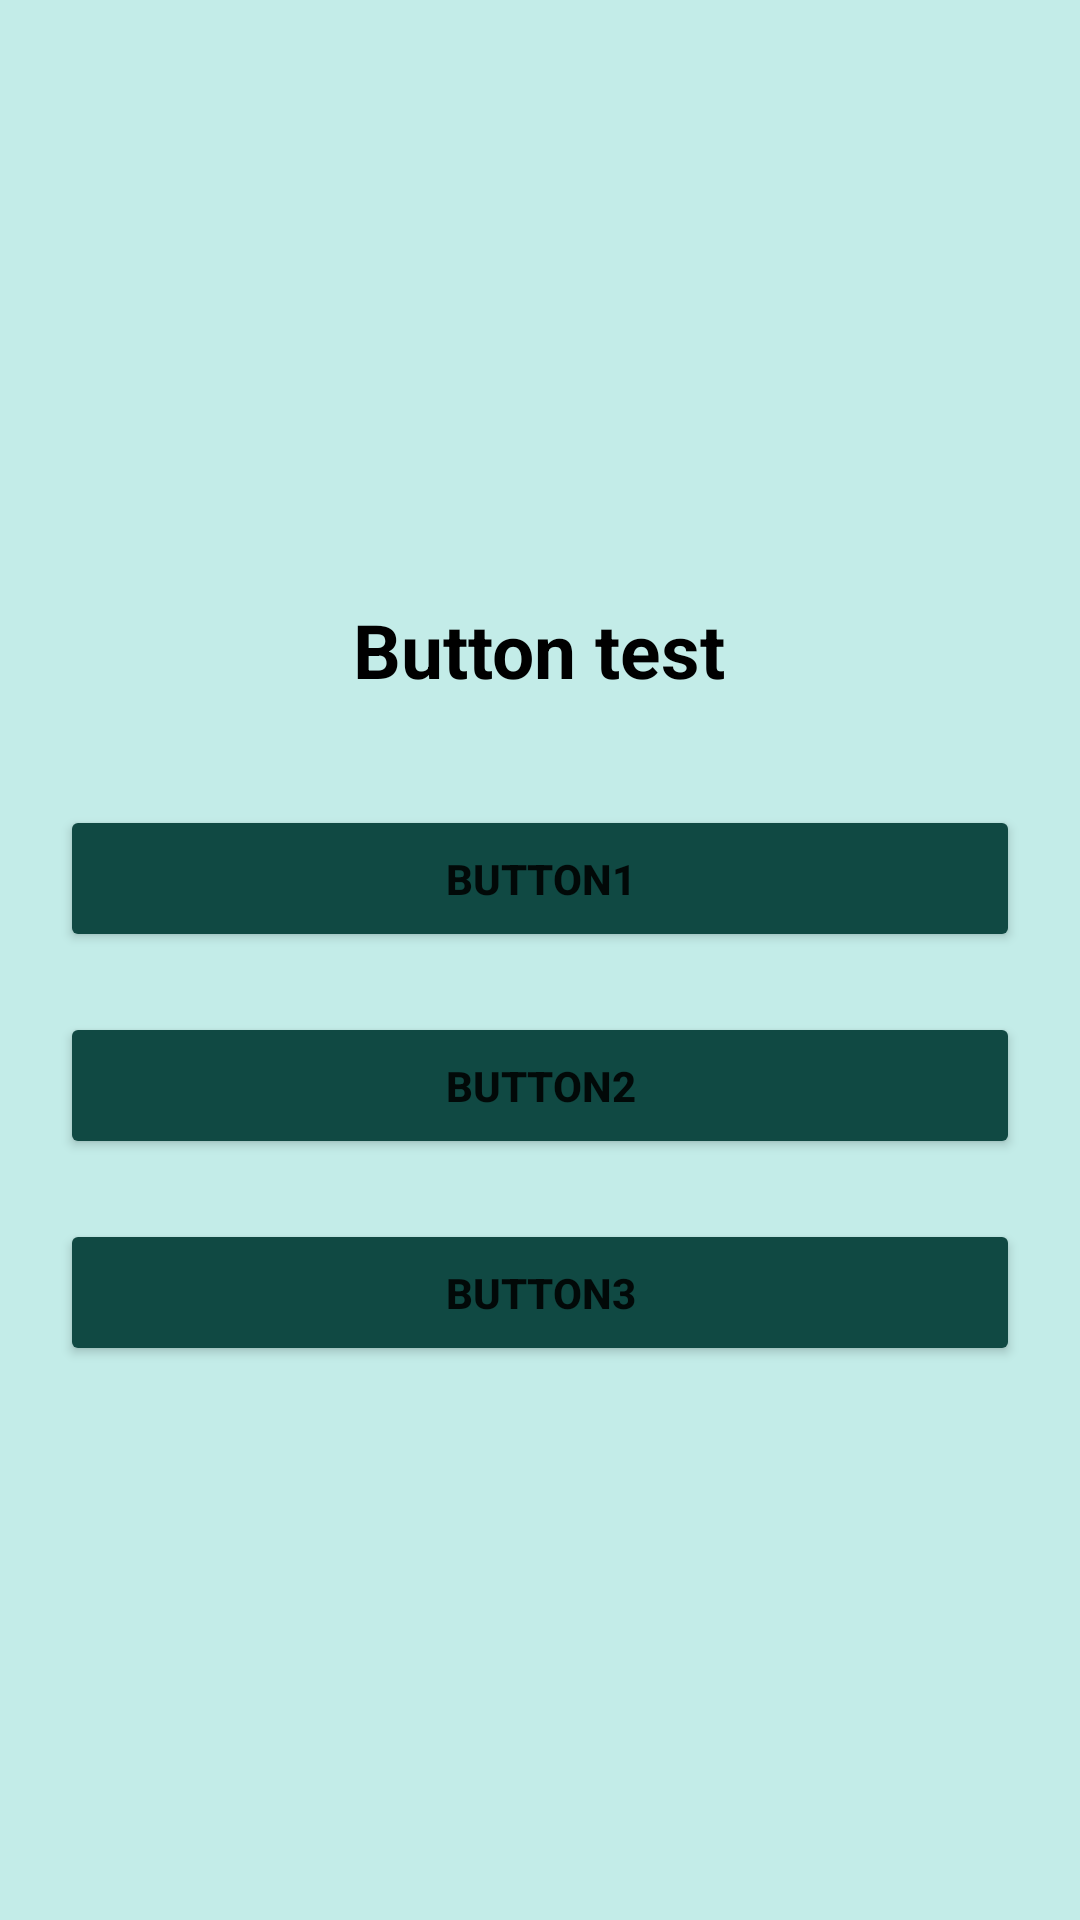

Write the Android layout XML for this screen, with the resource values it uses.
<!-- AndroidManifest.xml: application theme Theme.ButtonTest -->
<!-- res/layout/activity_main.xml -->
<?xml version="1.0" encoding="utf-8"?>
<LinearLayout xmlns:android="http://schemas.android.com/apk/res/android"

    android:layout_width="match_parent"
    android:layout_height="match_parent"
    android:background="@color/mybg"
    android:gravity="center"
    android:orientation="vertical"
    android:padding="10dp">

    <TextView
        android:layout_width="wrap_content"
        android:layout_height="wrap_content"
        android:padding="25dp"
        android:text="Button test"
        android:textAlignment="center"
        android:textColor="@color/black"
        android:textSize="25sp"
        android:textStyle="bold" />

    <Button
        android:id="@+id/btn1"
        android:layout_width="match_parent"
        android:layout_height="wrap_content"
        android:layout_margin="10dp"
        android:backgroundTint="@color/buttonbg"
        android:padding="15dp"
        android:text="button1"
        android:textStyle="bold" />

    <Button
        android:id="@+id/btn2"
        android:layout_width="match_parent"
        android:layout_height="wrap_content"
        android:layout_margin="10dp"
        android:backgroundTint="@color/buttonbg"
        android:padding="15dp"
        android:text="button2"
        android:onClick="secondButton"
        android:textStyle="bold" />

    <Button
        android:id="@+id/btn3"
        android:layout_width="match_parent"
        android:layout_height="wrap_content"
        android:layout_margin="10dp"
        android:backgroundTint="@color/buttonbg"
        android:padding="15dp"
        android:text="button3"
        android:textStyle="bold" />

</LinearLayout>
<!-- resources referenced by this layout -->
<resources>
  <color name="black">#FF000000</color>
  <color name="buttonbg">#104943</color>
  <color name="mybg">#C3ECE8</color>
  <style name="Theme.ButtonTest" parent="Theme.MaterialComponents.DayNight.DarkActionBar">
          
          <item name="colorPrimary">@color/buttonbg</item>
          <item name="colorPrimaryVariant">#02221F</item>
          <item name="colorOnPrimary">@color/white</item>
          
          <item name="colorSecondary">@color/teal_200</item>
          <item name="colorSecondaryVariant">@color/teal_700</item>
          <item name="colorOnSecondary">@color/black</item>
          
          <item name="android:statusBarColor" tools:targetApi="l">?attr/colorPrimaryVariant</item>
          
      </style>
  <color name="white">#FFFFFFFF</color>
  <color name="teal_200">#FF03DAC5</color>
  <color name="teal_700">#FF018786</color>
</resources>
